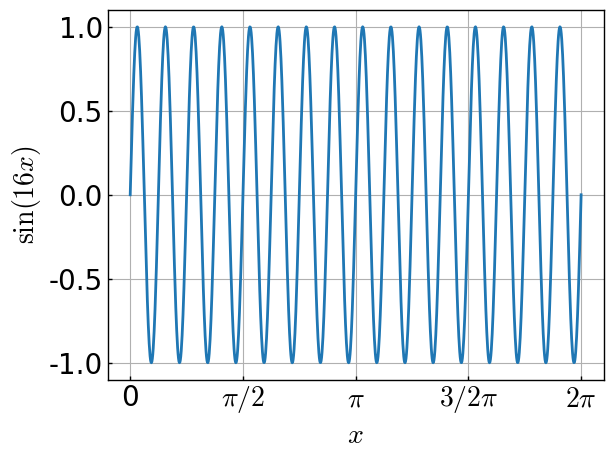

The script that saved this image:
import numpy as np
import matplotlib.pyplot as plt

plt.rcParams["font.family"] = "Times New Roman"
plt.rcParams["mathtext.fontset"] = "cm"
plt.rcParams["xtick.direction"] = "in"
plt.rcParams["ytick.direction"] = "in"
plt.rcParams["xtick.major.width"] = 1.0
plt.rcParams["ytick.major.width"] = 1.0
plt.rcParams["xtick.minor.width"] = 0.5
plt.rcParams["xtick.major.size"] = 3
plt.rcParams["ytick.major.size"] = 3
plt.rcParams["xtick.minor.size"] = 2
plt.rcParams["font.size"] = 20
# plt.rcParams["axes.titlesize"] = 24
plt.rcParams["axes.labelsize"] = 20
plt.rcParams["axes.linewidth"] = 1.0
plt.rcParams["lines.linewidth"] = 2.0

def sin(x):
    return np.sin(16 * x)

if __name__ == "__main__":
    x = np.linspace(0, 2 * np.pi, 1000)
    y = sin(x)

    plt.plot(x, y)
    plt.xlabel(r"$x$")
    plt.ylabel(r"$\sin(16x)$")
    plt.xticks([0, 0.5 * np.pi, np.pi, 1.5 * np.pi, 2 * np.pi], [0, r"$\pi/2$", r"$\pi$", r"$3/2 \pi$", r"$2\pi$"])
    plt.grid()
    plt.savefig('sin'+'.pdf', format = 'pdf', dpi = 300, bbox_inches = 'tight')
    plt.savefig('sin'+'.png', format = 'png', dpi = 300, bbox_inches = 'tight')
